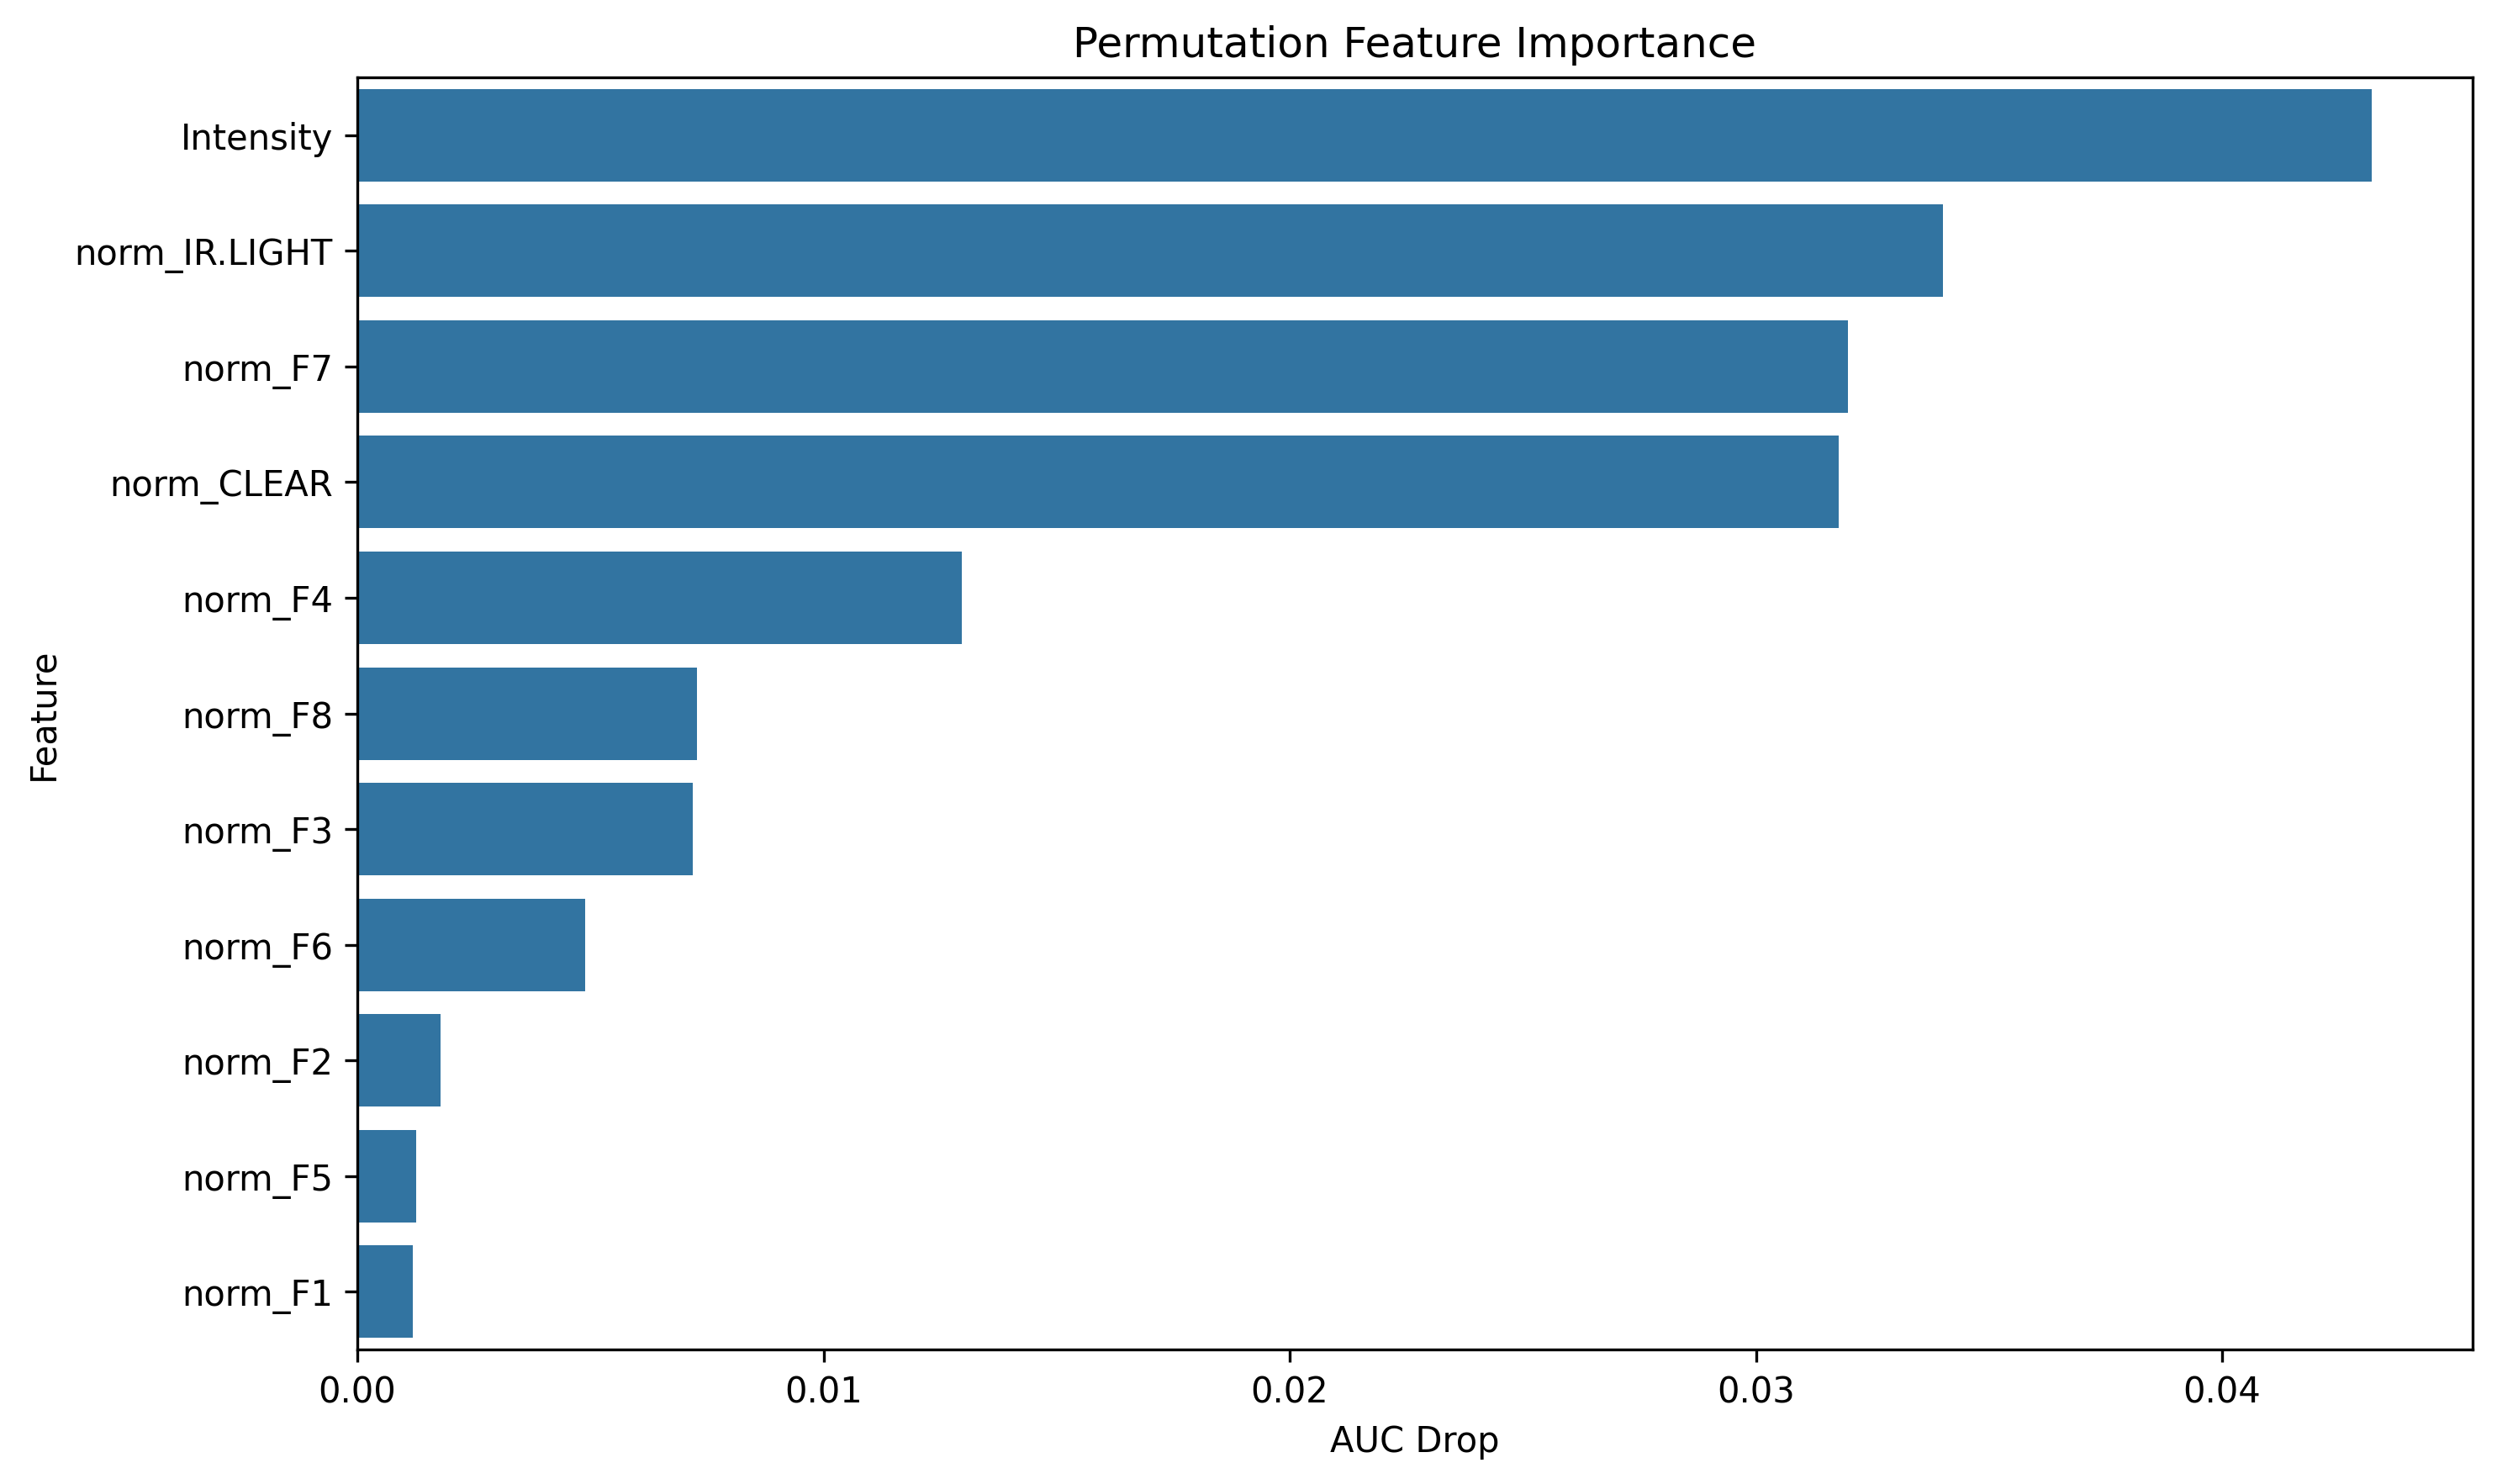

The data file committed next to this chart (first rows):
feature, importance
Intensity, 0.04321
norm_IR.LIGHT, 0.03401
norm_F7, 0.03197
norm_CLEAR, 0.03178
norm_F4, 0.01297
norm_F8, 0.00729
norm_F3, 0.007193
norm_F6, 0.004885
norm_F2, 0.001782
norm_F5, 0.001268
norm_F1, 0.001189
